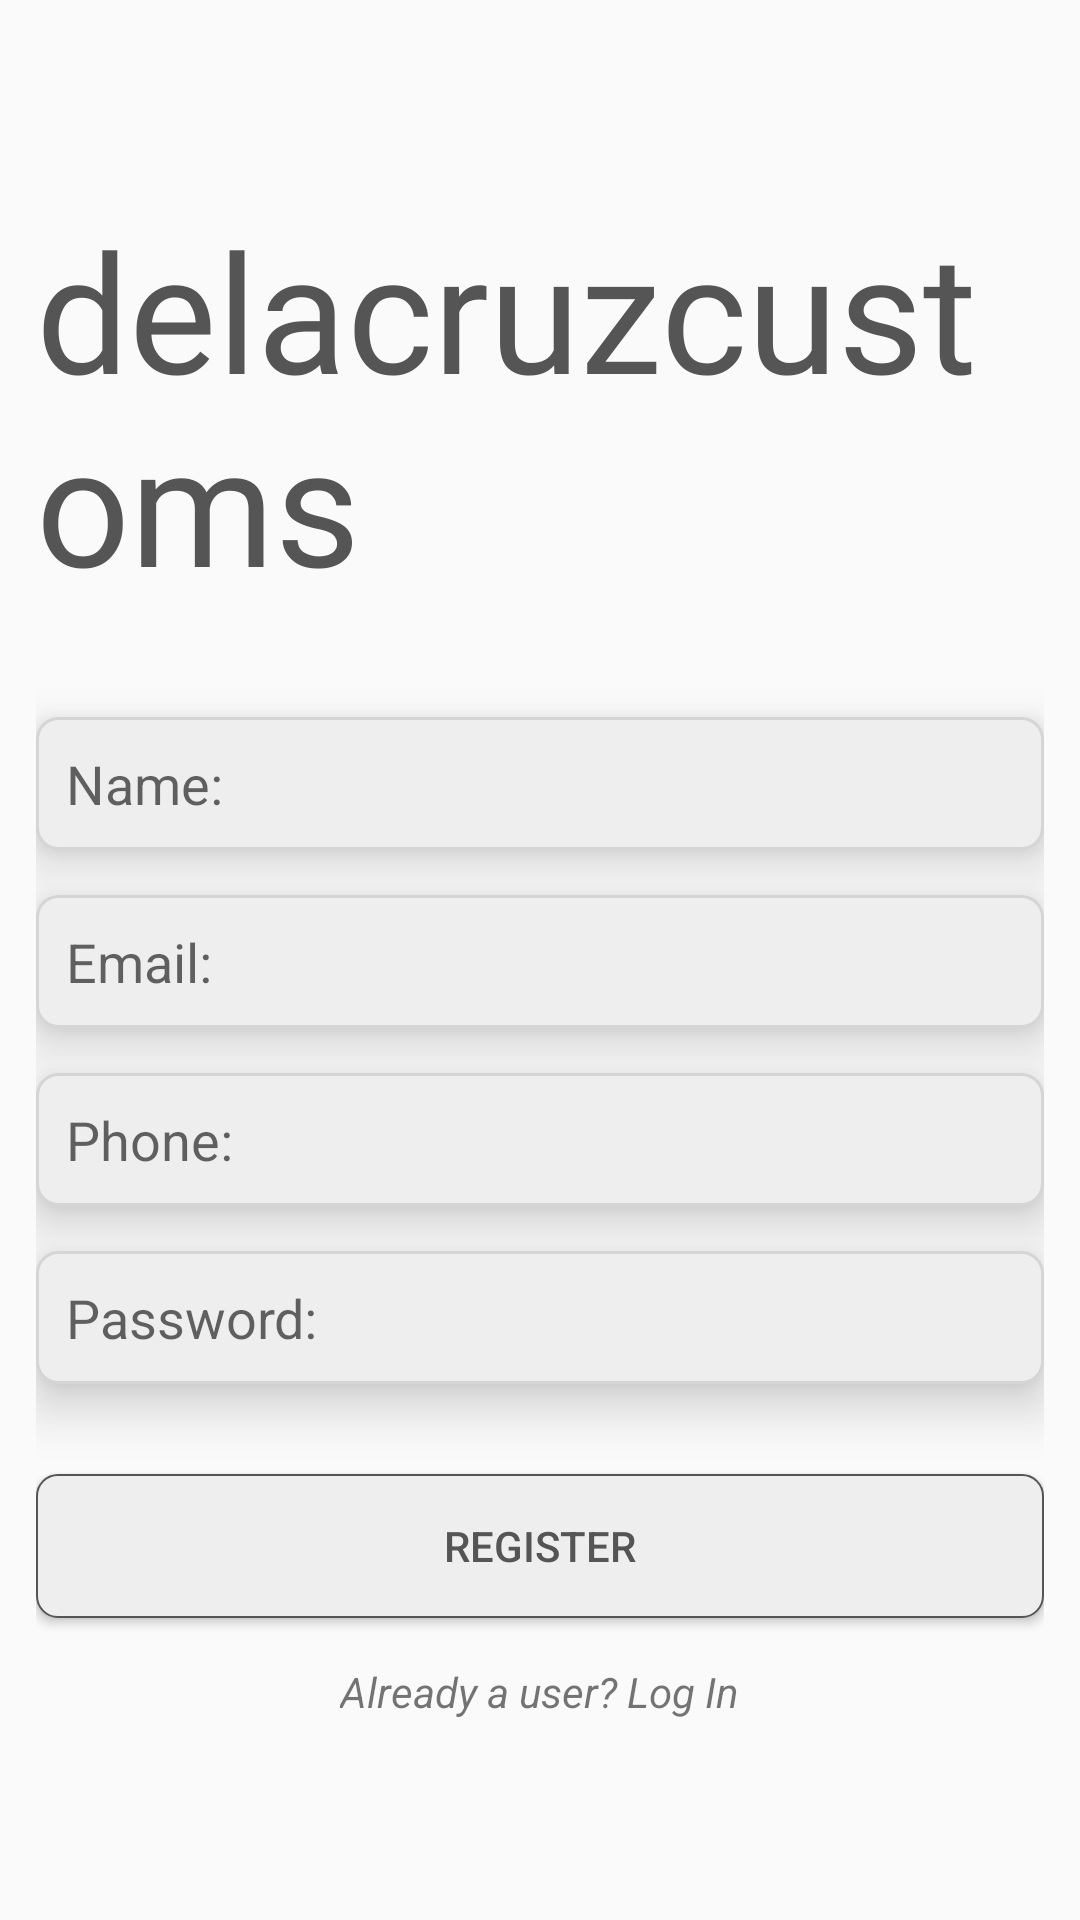

Produce the Android XML layout that renders to this screen, including the resource entries it uses.
<!-- AndroidManifest.xml: application theme AppTheme -->
<!-- res/layout/activity_register.xml -->
<?xml version="1.0" encoding="utf-8"?>
<LinearLayout xmlns:android="http://schemas.android.com/apk/res/android"
    xmlns:app="http://schemas.android.com/apk/res-auto"
    xmlns:tools="http://schemas.android.com/tools"
    android:layout_width="match_parent"
    android:layout_height="match_parent"
    android:gravity="center"
    android:orientation="vertical"
    android:padding="12dp"
    tools:context=".RegisterActivity">

    <TextView
        android:layout_width="wrap_content"
        android:layout_height="wrap_content"
        android:layout_marginBottom="20dp"
        android:fontFamily="@font/dripping_marker"
        android:text="delacruzcustoms"
        android:textSize="55sp"
        android:textColor="@color/colorPrimary"/>

    <EditText
        android:id="@+id/name"
        android:layout_width="match_parent"
        android:layout_height="wrap_content"
        android:layout_marginTop="15dp"
        android:background="@drawable/text_background"
        android:hint="Name:"
        android:padding="10dp"
        android:elevation="10dp"/>

    <EditText
        android:id="@+id/email"
        android:layout_width="match_parent"
        android:layout_height="wrap_content"
        android:layout_marginTop="15dp"
        android:background="@drawable/text_background"
        android:hint="Email:"
        android:padding="10dp"
        android:elevation="10dp"/>

    <EditText
        android:id="@+id/phone"
        android:layout_width="match_parent"
        android:layout_height="wrap_content"
        android:layout_marginTop="15dp"
        android:background="@drawable/text_background"
        android:hint="Phone:"
        android:padding="10dp"
        android:elevation="10dp"/>

    <EditText
        android:id="@+id/password"
        android:layout_width="match_parent"
        android:layout_height="wrap_content"
        android:layout_marginTop="15dp"
        android:background="@drawable/text_background"
        android:hint="Password:"
        android:inputType="textPassword"
        android:padding="10dp"
        android:elevation="10dp"/>

    <Button
        android:id="@+id/register_button"
        android:layout_width="match_parent"
        android:layout_height="wrap_content"
        android:layout_marginTop="30dp"
        android:background="@drawable/button_background"
        android:padding="10dp"
        android:text="Register"
        android:textColor="@color/colorPrimary" />

    <TextView
        android:id="@+id/login_user"
        android:layout_width="wrap_content"
        android:layout_height="wrap_content"
        android:layout_marginTop="15dp"
        android:text="Already a user? Log In"
        android:textStyle="italic"/>

</LinearLayout>
<!-- resources referenced by this layout -->
<resources>
  <color name="colorPrimary">#555555</color>
  <!-- drawable button_background (drawable) -->
  <?xml version="1.0" encoding="utf-8"?>
  <shape xmlns:android="http://schemas.android.com/apk/res/android"
      android:layout_width="wrap_content"
      android:layout_height="wrap_content"
      android:shape="rectangle">
  
      <corners android:radius="7dp" />
      <solid android:color="#eee"/>
      <stroke android:width="0.5dp"
          android:color="@color/colorPrimary" />
  </shape>
  <!-- drawable text_background (drawable) -->
  <shape xmlns:android="http://schemas.android.com/apk/res/android"
      android:shape="rectangle">
  
      <corners android:radius="7dp"/>
      <solid android:color="#eee"/>
      <stroke android:width="1dp"
          android:color="@color/colorAccent"/>
  </shape>
  <style name="AppTheme" parent="Theme.AppCompat.Light.NoActionBar">
      
          <item name="colorPrimary">@color/colorPrimary</item>
          <item name="colorPrimaryDark">@color/colorPrimaryDark</item>
          <item name="colorAccent">@color/colorAccent</item>
      </style>
  <color name="colorAccent">#D5D5D5</color>
  <color name="colorPrimaryDark">#000000</color>
</resources>
